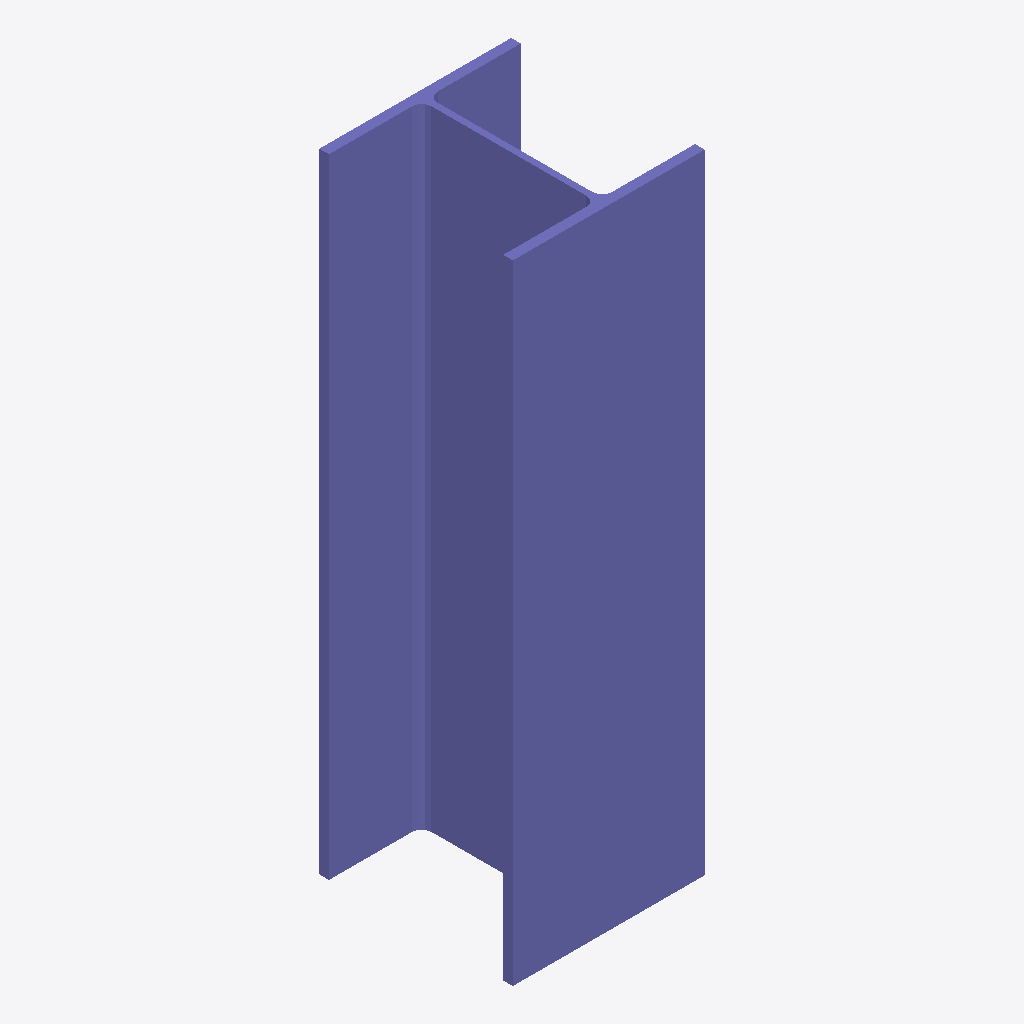
Isometric view of an IFC building model (IFC-SPF (STEP), schema IFC4, length unit millimetre), seen from the south-west, elements coloured by IFC class: 1 column (violet).
Extent 0.3 m × 0.3 m × 1.0 m (x, y, z). Storeys (2): Level 0 at 0.00 m; Level 1 at 4.00 m. Elements (1): 1 IfcColumn.

HEADER;
FILE_DESCRIPTION(('ViewDefinition[DesignTransferView]'),'2;1');
FILE_NAME('/dev/null','2026-07-20T14:47:38+02:00',(''),(''),'IfcOpenShell 0.8.4.post1','IfcOpenShell 0.8.4.post1','Nobody');
FILE_SCHEMA(('IFC4'));
ENDSEC;
DATA;
#9=IFCPROJECT('2$1LAsj$T3CPRLiPZ7TYcL',#167,'Project Number',$,$,'Project Name','Project Status',(#172),#171);
#11=IFCSITE('3Uowq3eITvMCMKM8eXfmUe',#167,'Default',$,$,#14,$,$,.ELEMENT.,(51,30,23,112487),(0,-7,-37,-956022),0.0,$,$);
#10=IFCBUILDING('1$w90WMP0ZFduN3yipr6RC',#167,'Default Building',$,$,#17,$,$,.ELEMENT.,$,$,#18);
#8=IFCBUILDINGSTOREY('3Zu5Bv0LOHrPC1002nFYUj',#167,'Level 0',$,'Level:Circle Head - Project Datum',#21,$,'Level 0',.ELEMENT.,0.0);
#165=IFCBUILDINGSTOREY('15Z0v90RiHrPC2000mFIUj',#167,'Level 1',$,'Level:Circle Head - Project Datum',#24,$,'Level 1',.ELEMENT.,4000.0);
#31=IFCCOLUMN('33Jmm$NK915uP3ZMrxzID1',#167,'UC-Universal Columns-Column:UC305x305x97:314319',$,'UC-Universal Columns-Column:UC305x305x97',#36,#4,'314319',.COLUMN.);
ENDSEC;
